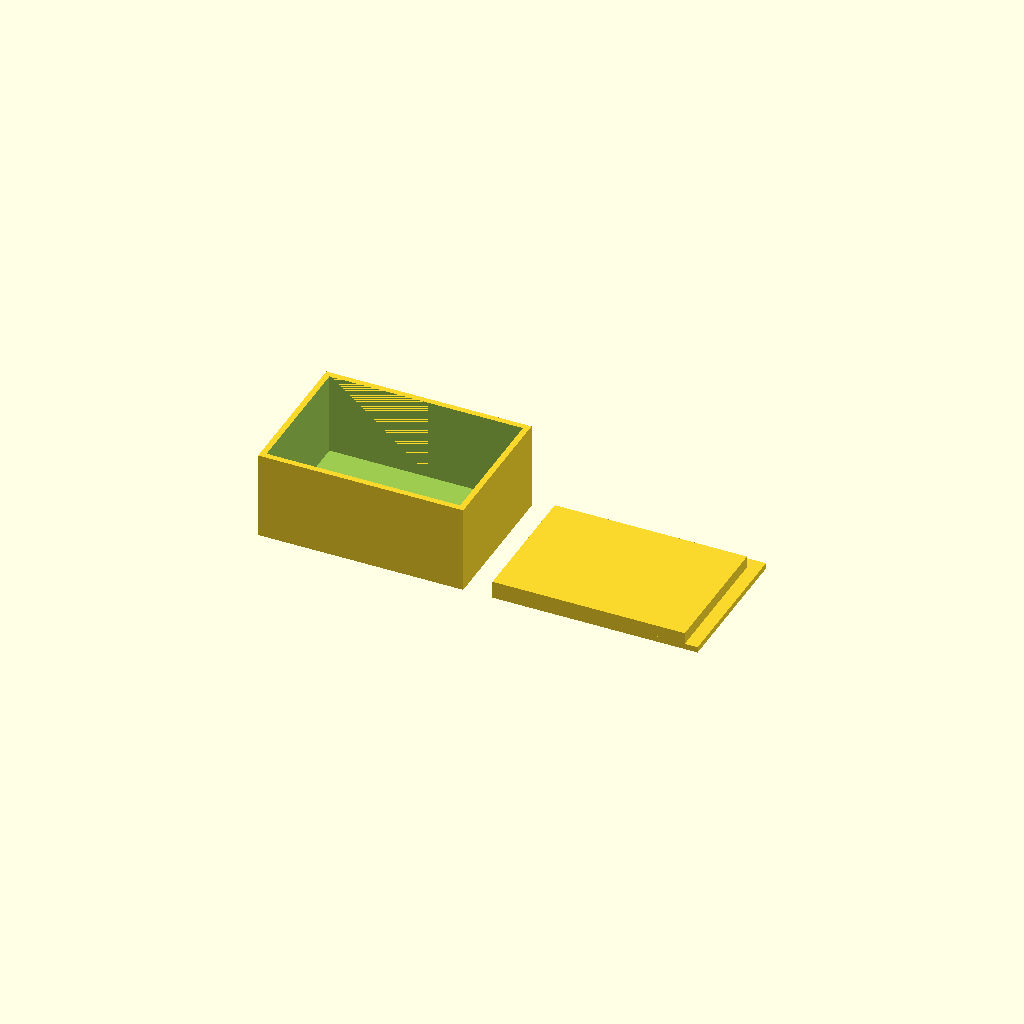
Cell 1 — every parameter at its default value.
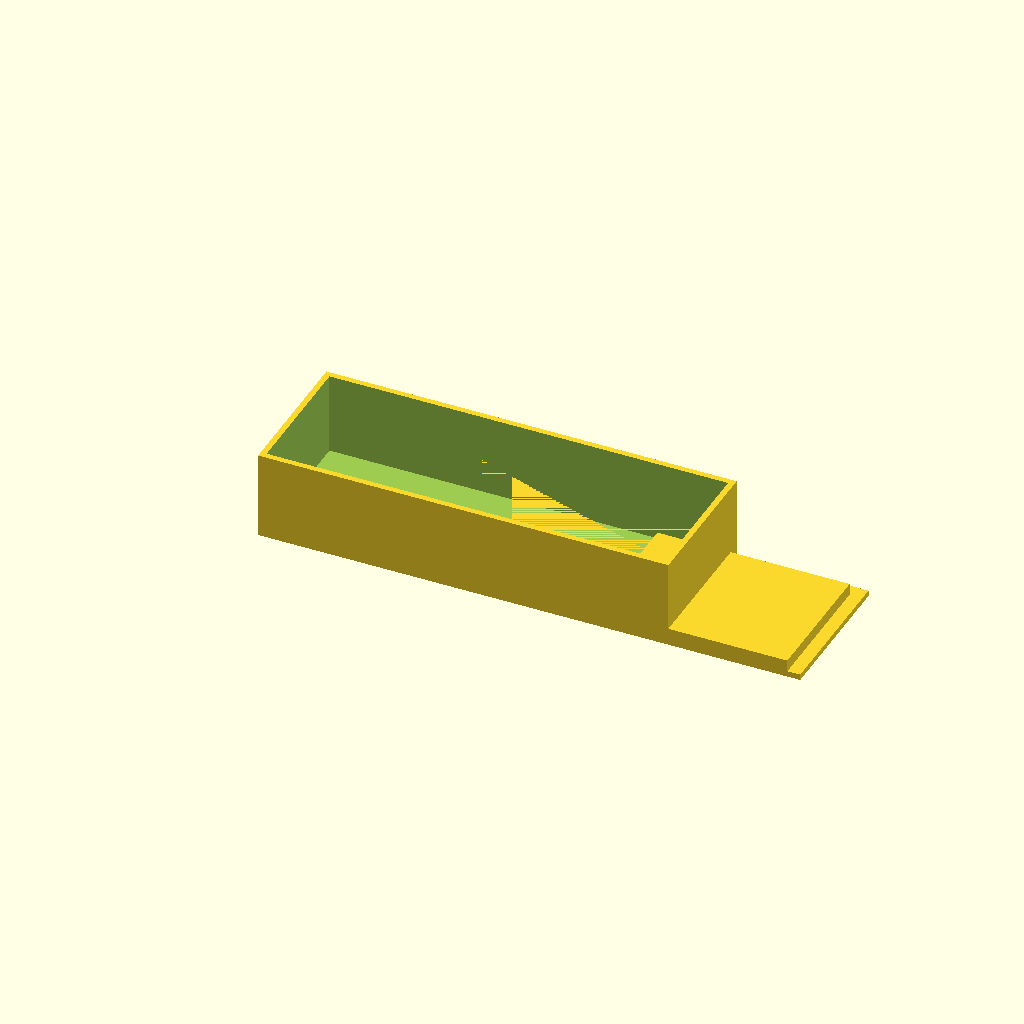
Cell 2: the same model with box_outer_x = 140.
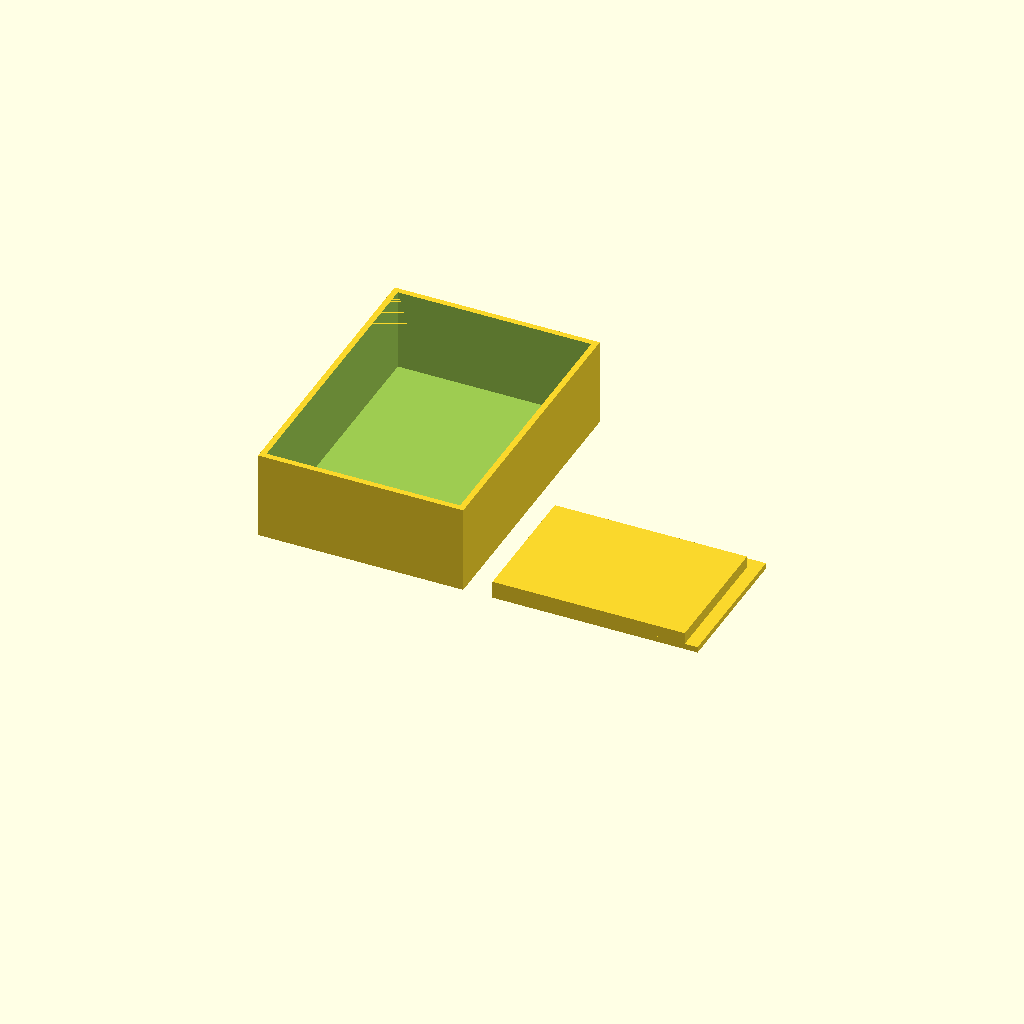
Cell 3: box_outer_y = 100 (everything else at default).
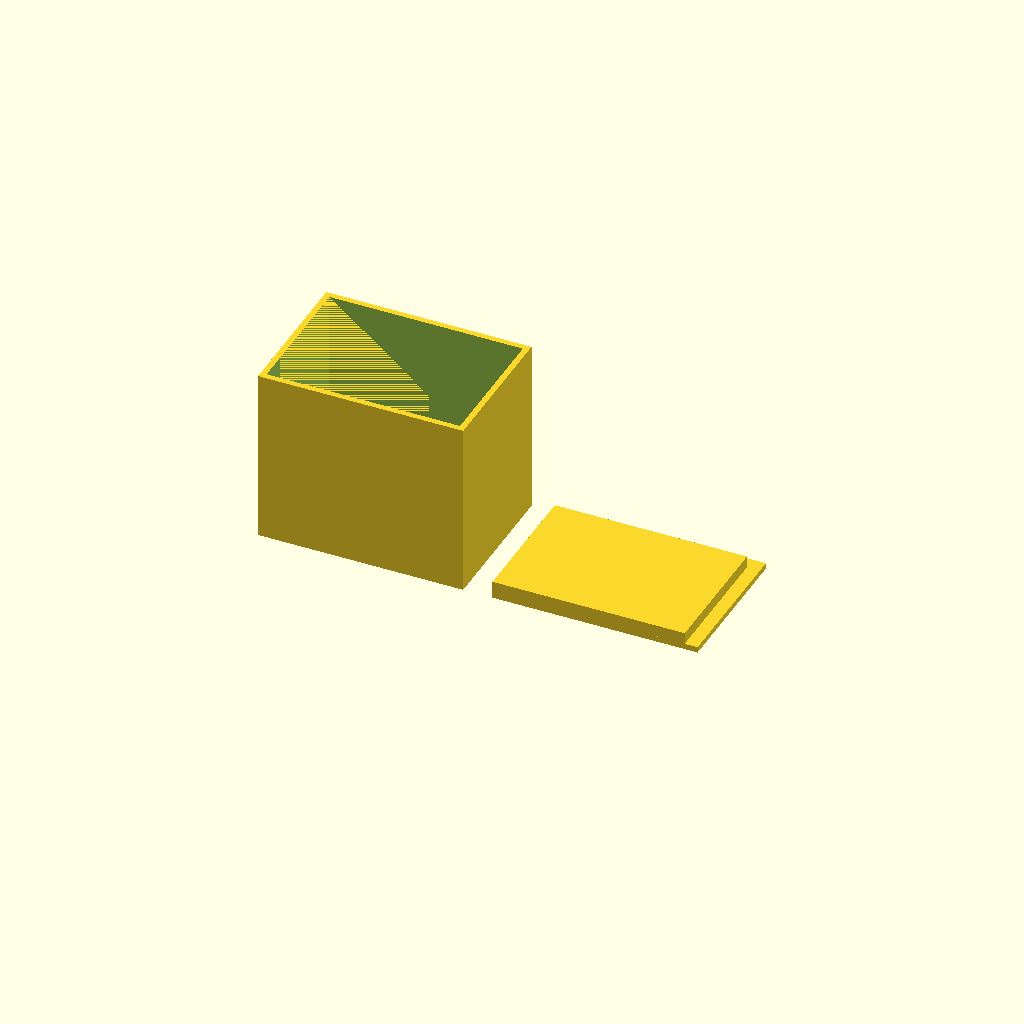
Cell 4 — box_outer_z set to 60, the other parameters unchanged.
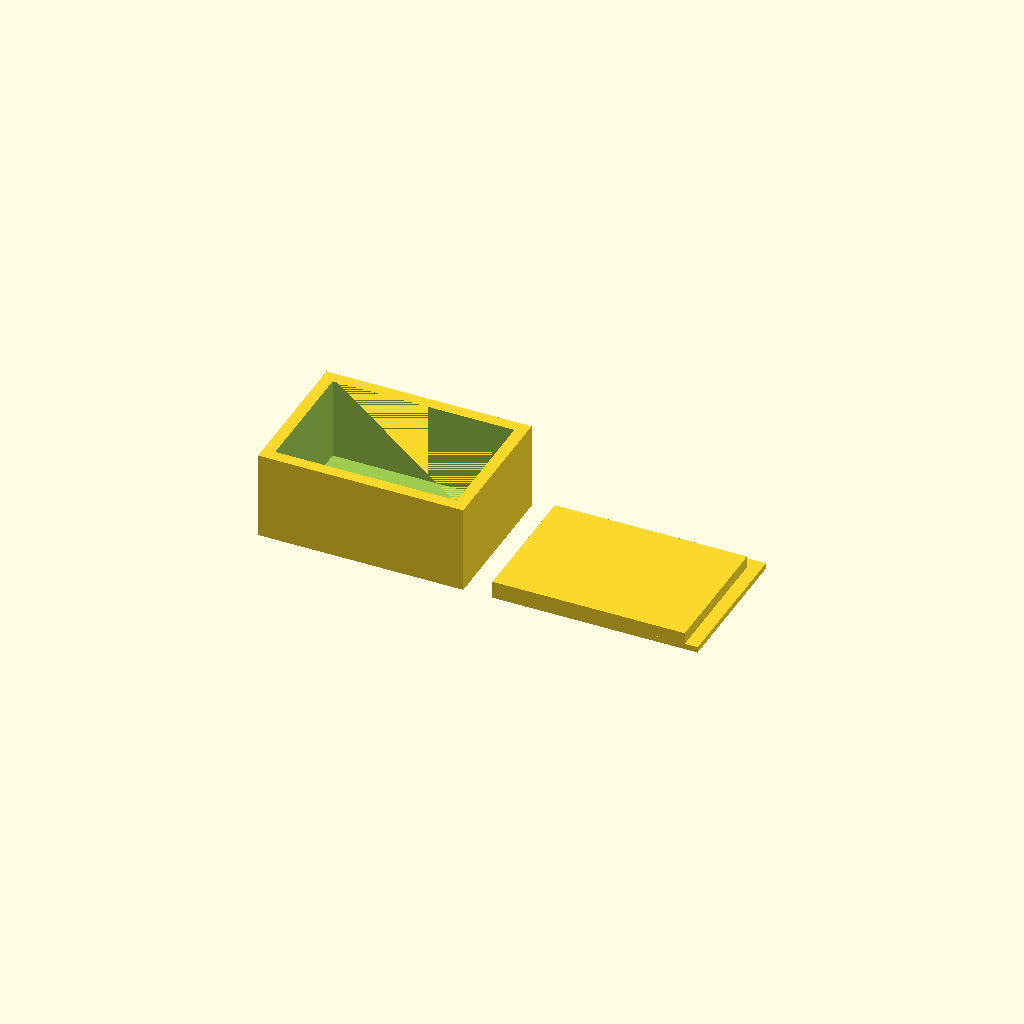
Cell 5 — box_wall set to 4, the other parameters unchanged.
One fixed orthographic camera (rotation 55°, 0°, 25°; colour scheme Cornfield) for every cell.
The OpenSCAD source (bench/results/think-tiiny/code/tiiny_Qwen_Qwen3.5-9B/enclosure_box_and_lid_s0_a2.scad):
// Two-part enclosure for small electronics board (Arduino-based temp logger)
// Part 1: Box (Z=0 to 30)
// Part 2: Lid (Z=0 to 6)
// Both parts printed side-by-side on the bed (XY plane)

$fn = 64;

// Box Dimensions
box_outer_x = 70;
box_outer_y = 50;
box_outer_z = 30;
box_wall = 2;
box_floor = 2;

// Lid Dimensions
lid_plate_x = 70;
lid_plate_y = 50;
lid_plate_z = 2;
lip_outer_x = 65.6;
lip_outer_y = 45.6;
lip_thickness = 1.5;
lip_height = 4;
lip_clearance = 0.2; // 0.2mm clearance on each side relative to box inner

// Placement
gap_between_parts = 10;

// Calculate Inner Box Dimensions
box_inner_x = box_outer_x - (2 * box_wall);
box_inner_y = box_outer_y - (2 * box_wall);
box_inner_z = box_outer_z - box_floor;

// Calculate Lid Position (Centered on X, Y)
// Box Center: (0, 0)
// Box Right Edge: box_outer_x / 2 = 35
// Lid Left Edge: Box Right Edge + gap = 35 + 10 = 45
// Lid Center X: Lid Left Edge + lid_outer_x / 2 = 45 + 35 = 80
// Lid Center Y: 0
lid_center_x = (box_outer_x / 2) + gap_between_parts + (lid_plate_x / 2);
lid_center_y = 0;

// Box Module
module box() {
    difference() {
        cube([box_outer_x, box_outer_y, box_outer_z]);
        translate([
            (box_outer_x - (box_inner_x + 0.01)) / 2,
            (box_outer_y - (box_inner_y + 0.01)) / 2,
            box_floor
        ]) cube([box_inner_x + 0.01, box_inner_y + 0.01, box_inner_z + 0.01]);
    }
}

// Lid Module
module lid() {
    union() {
        cube([lid_plate_x, lid_plate_y, lid_plate_z]);
        translate([
            0,
            0,
            lid_plate_z
        ]) cube([lip_outer_x, lip_outer_y, lip_height]);
    }
}

// Main Assembly
// Box centered at (0,0)
// Lid centered at (lid_center_x, 0)
translate([0, 0, 0]) {
    box();
}

translate([lid_center_x, lid_center_y, 0]) {
    lid();
}
Customizer parameters (derived from the source; name, type, default, range or options):
box_outer_x: number, default 70
box_outer_y: number, default 50
box_outer_z: number, default 30
box_wall: number, default 2
box_floor: number, default 2
lid_plate_x: number, default 70
lid_plate_y: number, default 50
lid_plate_z: number, default 2
lip_outer_x: number, default 65.6
lip_outer_y: number, default 45.6
lip_thickness: number, default 1.5
lip_height: number, default 4
lip_clearance: number, default 0.2
gap_between_parts: number, default 10
lid_center_y: number, default 0
